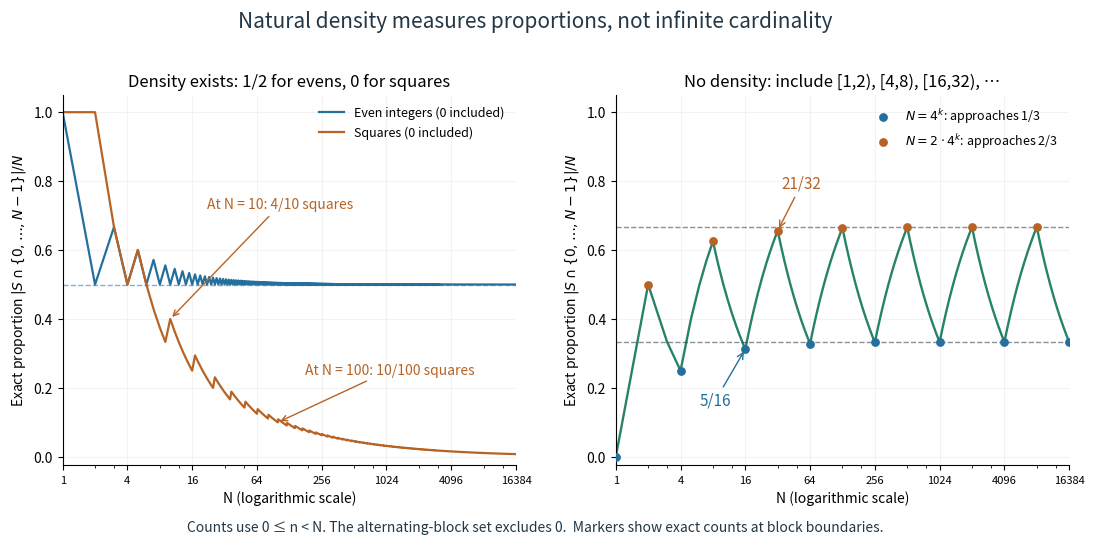

Write Python code to recreate this figure. (Note: this script raises an exception after producing the figure.)
"""Exact counts below N, including zero; save same-basename PNG to the CWD.

Tested with Python 3.14.4, NumPy 2.3.5, and Matplotlib 3.10.7.
Reproduce: make _media/natural-density-samples.png
"""

from math import isqrt
from pathlib import Path

import matplotlib
matplotlib.use("Agg")
import matplotlib.pyplot as plt
import numpy as np


def alternating_block_count(n):
    """Count A intersect {0,...,n-1}, A = union [4**k,2*4**k)."""
    count = 0
    start = 1
    while start < n:
        count += max(0, min(n, 2 * start) - start)
        start *= 4
    return count


def main():
    maximum = 4 ** 7
    n = np.arange(1, maximum + 1, dtype=np.int64)
    evens = (n + 1) // 2
    squares = np.array([isqrt(int(value) - 1) + 1 for value in n])
    blocks = np.array([alternating_block_count(int(value)) for value in n])
    low_n = np.array([4 ** k for k in range(8)], dtype=np.int64)
    high_n = 2 * low_n[:-1]
    low_counts = (low_n - 1) // 3
    high_counts = (2 * high_n - 1) // 3
    assert all(alternating_block_count(int(x)) == y
               for x, y in zip(low_n, low_counts))
    assert all(alternating_block_count(int(x)) == y
               for x, y in zip(high_n, high_counts))
    assert alternating_block_count(16) == 5
    assert alternating_block_count(32) == 21
    assert squares[9] == 4 and squares[99] == 10
    assert evens[9] == 5 and evens[10] == 6

    blue, orange, green, ink = "#246f9b", "#b76325", "#268269", "#233746"
    fig, (left, right) = plt.subplots(1, 2, figsize=(11, 5.7), dpi=110,
                                     facecolor="white")
    left.plot(n, evens / n, color=blue, lw=1.6, label="Even integers (0 included)")
    left.plot(n, squares / n, color=orange, lw=1.6, label="Squares (0 included)")
    left.axhline(0.5, ls="--", color=blue, alpha=0.55, lw=1)
    left.set_title("Density exists: 1/2 for evens, 0 for squares", fontsize=12)
    left.legend(loc="upper right", frameon=False, fontsize=9)
    left.annotate("At N = 10: 4/10 squares", xy=(10, 0.4), xytext=(22, 0.72),
                  arrowprops={"arrowstyle": "->", "color": orange},
                  fontsize=10, color=orange)
    left.annotate("At N = 100: 10/100 squares", xy=(100, 0.1),
                  xytext=(180, 0.24),
                  arrowprops={"arrowstyle": "->", "color": orange},
                  fontsize=10, color=orange)

    right.plot(n, blocks / n, color=green, lw=1.7)
    right.scatter(low_n, low_counts / low_n, color=blue, s=28, zorder=3,
                  label=r"$N=4^k$: approaches 1/3")
    right.scatter(high_n, high_counts / high_n, color=orange, s=28, zorder=3,
                  label=r"$N=2\cdot4^k$: approaches 2/3")
    for level in [1 / 3, 2 / 3]:
        right.axhline(level, color=ink, ls="--", lw=1, alpha=0.55)
    right.set_title("No density: include [1,2), [4,8), [16,32), …", fontsize=12)
    right.legend(loc="upper right", frameon=False, fontsize=9)
    right.annotate("21/32", xy=(32, 21 / 32), xytext=(35, 0.78),
                   arrowprops={"arrowstyle": "->", "color": orange},
                   color=orange, fontsize=11)
    right.annotate("5/16", xy=(16, 5 / 16), xytext=(6, 0.15),
                   arrowprops={"arrowstyle": "->", "color": blue},
                   color=blue, fontsize=11)
    for ax in [left, right]:
        ax.set_xscale("log", base=4)
        ax.set(xlim=(1, maximum), ylim=(-0.025, 1.05),
               xlabel="N (logarithmic scale)",
               ylabel=r"Exact proportion $|S\cap\{0,\ldots,N-1\}|/N$")
        ax.set_xticks([1, 4, 16, 64, 256, 1024, 4096, 16384],
                      labels=["1", "4", "16", "64", "256", "1024", "4096", "16384"])
        ax.tick_params(axis="x", labelsize=8)
        ax.spines[["top", "right"]].set_visible(False)
        ax.grid(alpha=0.15)
    fig.suptitle("Natural density measures proportions, not infinite cardinality",
                 fontsize=15, y=0.97, color=ink)
    fig.text(0.5, 0.055,
             "Counts use 0 ≤ n < N. The alternating-block set excludes 0."
             "  Markers show exact counts at block boundaries.",
             ha="center", fontsize=10, color=ink)
    fig.subplots_adjust(left=0.07, right=0.985, bottom=0.17,
                        top=0.82, wspace=0.22)
    fig.savefig(Path.cwd() / Path(__file__).with_suffix(".png").name,
                facecolor="white", transparent=False)
    plt.close(fig)


if __name__ == "__main__":
    main()
